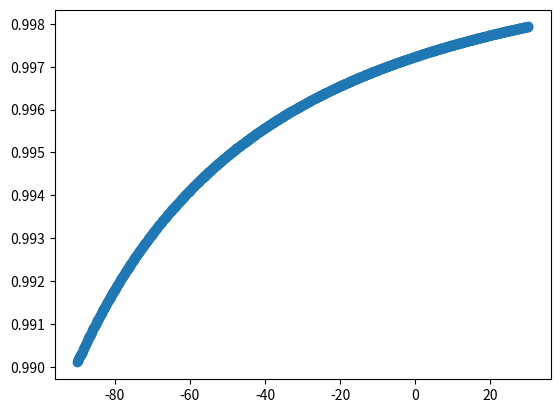

The matplotlib source for this figure:
import numpy as np
import matplotlib.pyplot as plt

M = 1
s = 100

Ebias = 100
#th = 60

E = np.linspace(0, 120, 1000) # +90

x = E + Ebias

nu = M * x**2 / (x**2 + s)
nu[x < 0] = 0

plt.scatter(E-90, nu)
plt.show()


